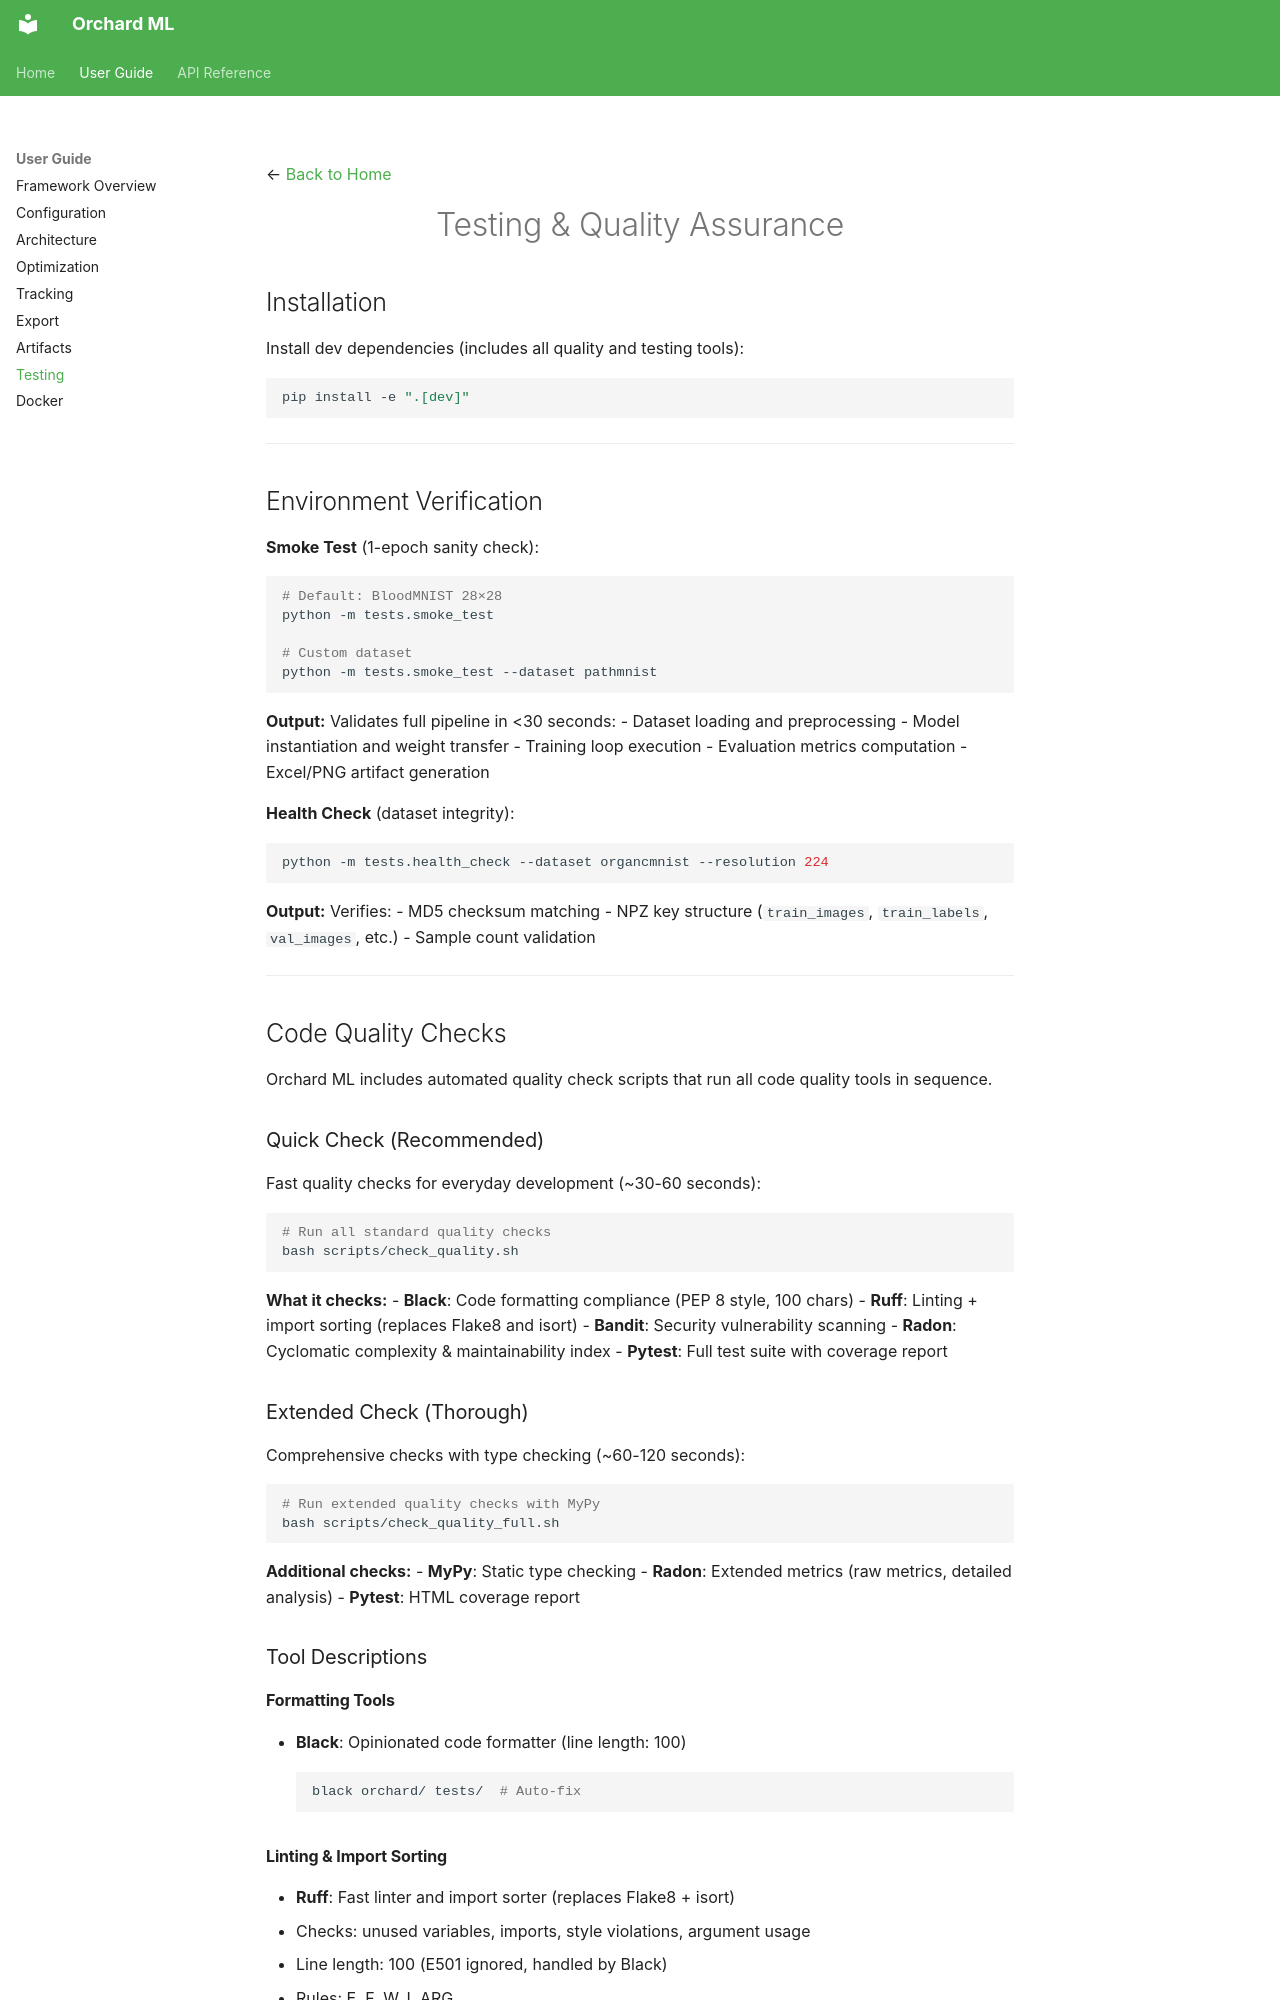

repository: tomrussobuilds/orchard-ml · page: guide/TESTING/index.html · generator: mkdocs

← [Back to Home](../index.md)

<h1 align="center">Testing & Quality Assurance</h1>

<h2>Installation</h2>

Install dev dependencies (includes all quality and testing tools):

```bash
pip install -e ".[dev]"
```

---

<h2>Environment Verification</h2>

**Smoke Test** (1-epoch sanity check):
```bash
# Default: BloodMNIST 28×28
python -m tests.smoke_test

# Custom dataset
python -m tests.smoke_test --dataset pathmnist
```

**Output:** Validates full pipeline in <30 seconds:
- Dataset loading and preprocessing
- Model instantiation and weight transfer
- Training loop execution
- Evaluation metrics computation
- Excel/PNG artifact generation

**Health Check** (dataset integrity):
```bash
python -m tests.health_check --dataset organcmnist --resolution 224
```

**Output:** Verifies:
- MD5 checksum matching
- NPZ key structure (`train_images`, `train_labels`, `val_images`, etc.)
- Sample count validation

---

<h2>Code Quality Checks</h2>

Orchard ML includes automated quality check scripts that run all code quality tools in sequence.

<h3>Quick Check (Recommended)</h3>

Fast quality checks for everyday development (~30-60 seconds):

```bash
# Run all standard quality checks
bash scripts/check_quality.sh
```

**What it checks:**
- **Black**: Code formatting compliance (PEP 8 style, 100 chars)
- **Ruff**: Linting + import sorting (replaces Flake8 and isort)
- **Bandit**: Security vulnerability scanning
- **Radon**: Cyclomatic complexity & maintainability index
- **Pytest**: Full test suite with coverage report

<h3>Extended Check (Thorough)</h3>

Comprehensive checks with type checking (~60-120 seconds):

```bash
# Run extended quality checks with MyPy
bash scripts/check_quality_full.sh
```

**Additional checks:**
- **MyPy**: Static type checking
- **Radon**: Extended metrics (raw metrics, detailed analysis)
- **Pytest**: HTML coverage report

<h3>Tool Descriptions</h3>

<h4>Formatting Tools</h4>

- **Black**: Opinionated code formatter (line length: 100)
  ```bash
  black orchard/ tests/  # Auto-fix
  ```

<h4>Linting & Import Sorting</h4>

- **Ruff**: Fast linter and import sorter (replaces Flake8 + isort)
  - Checks: unused variables, imports, style violations, argument usage
  - Line length: 100 (E501 ignored, handled by Black)
  - Rules: E, F, W, I, ARG
  ```bash
  ruff check orchard/ tests/       # Check
  ruff check --fix orchard/ tests/  # Auto-fix
  ```

<h4>Security Tools</h4>

- **Bandit**: Detects common security issues
  - Checks: hardcoded passwords, SQL injection, insecure temp files
  - Severity: Low, Medium, and High (`-l`)
  ```bash
  bandit -r orchard/ -l -q
  ```

<h4>Complexity Analysis</h4>

- **Radon**: Code metrics analyzer
  - **Cyclomatic Complexity (CC)**: Measures code complexity (max: B = 6-10)
  - **Maintainability Index (MI)**: Measures maintainability (min: B = 20-100)
  - Grades: A (best), B, C, D, E, F (worst)
  ```bash
  radon cc orchard/ -n B --total-average  # Complexity
  radon mi orchard/ -n B                   # Maintainability
  ```

<h4>Type Checking</h4>
